The GitHub repository ndrpscl/MNetv3 contains a labelled image folder "pr" with 9 categories: butterhead lettuce, crisphead lettuce, curly lettuce, iceberg lettuce, lollo lettuce, looseleaf lettuce, oak leaf lettuce, red leaf lettuce, romaine lettuce. Examples follow, each with its label.

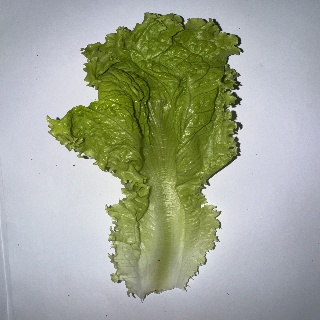
Label: looseleaf lettuce

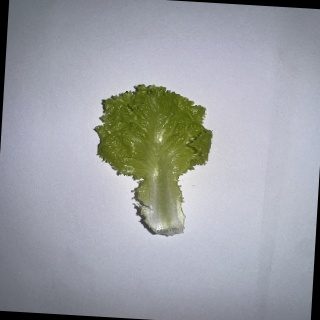
Label: curly lettuce

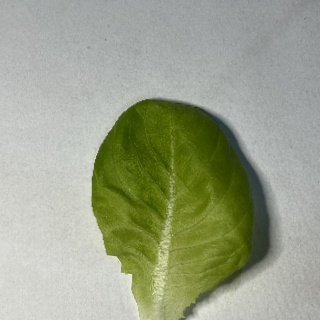
Label: butterhead lettuce

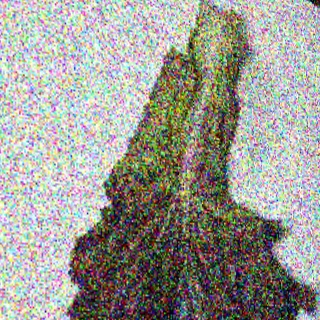
Label: lollo lettuce

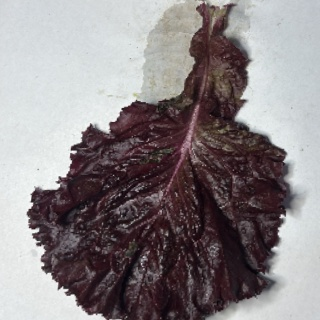
Label: red leaf lettuce

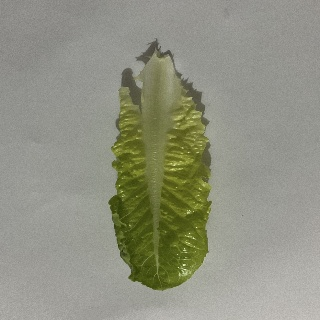
Label: romaine lettuce
